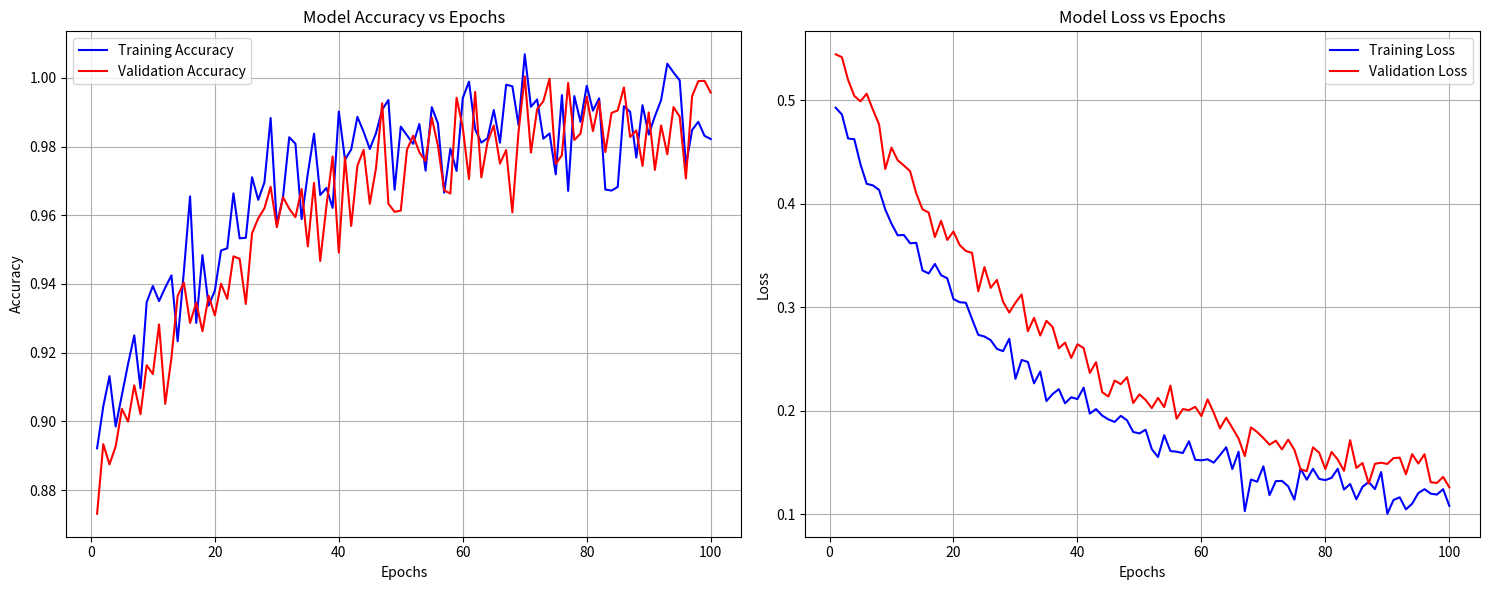

Write the Python code that produced this figure.
import numpy as np
import matplotlib.pyplot as plt

# Simulated training history
epochs = range(1, 101)
training_acc = [0.89 + 0.1 * (1 - np.exp(-epoch/20)) + np.random.normal(0, 0.01) for epoch in epochs]
val_acc = [0.88 + 0.11 * (1 - np.exp(-epoch/25)) + np.random.normal(0, 0.01) for epoch in epochs]
training_loss = [0.4 * np.exp(-epoch/30) + 0.1 + np.random.normal(0, 0.01) for epoch in epochs]
val_loss = [0.45 * np.exp(-epoch/35) + 0.11 + np.random.normal(0, 0.01) for epoch in epochs]

plt.figure(figsize=(15, 6))

# Accuracy subplot
plt.subplot(1, 2, 1)
plt.plot(epochs, training_acc, 'b-', label='Training Accuracy')
plt.plot(epochs, val_acc, 'r-', label='Validation Accuracy')
plt.title('Model Accuracy vs Epochs')
plt.xlabel('Epochs')
plt.ylabel('Accuracy')
plt.grid(True)
plt.legend()

# Loss subplot
plt.subplot(1, 2, 2)
plt.plot(epochs, training_loss, 'b-', label='Training Loss')
plt.plot(epochs, val_loss, 'r-', label='Validation Loss')
plt.title('Model Loss vs Epochs')
plt.xlabel('Epochs')
plt.ylabel('Loss')
plt.grid(True)
plt.legend()

plt.tight_layout()
plt.savefig('Figure2_Training_Performance.png', dpi=300, bbox_inches='tight')
plt.close() 
